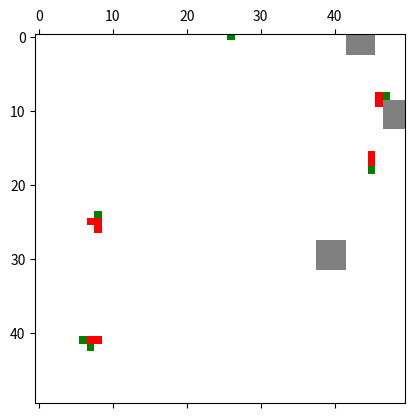

Python code for this plot:
import numpy as np
import matplotlib.pyplot as plt
import matplotlib.animation as animation
import matplotlib.colors as mcolors

# Estados das células
VAZIO, MICROBIO, OBSTACULO, MORTO, RESISTENTE = 0, 1, 2, 3, 4

# Parâmetros principais
TAMANHO_GRADE = 50
PASSOS = 50
PROB_CRESCIMENTO = 0.3
TAXA_MORTALIDADE = 0.1
PROB_RESISTENCIA = 0.05
EFICACIA_ANTIBIOTICO = 0.8

# Inicialização da grade
ambiente = np.zeros((TAMANHO_GRADE, TAMANHO_GRADE), dtype=int)

# Posições iniciais das bactérias
for _ in range(5):
    linha, coluna = np.random.randint(0, TAMANHO_GRADE, size=2)
    ambiente[linha, coluna] = MICROBIO

# Inserindo barreiras aleatórias
for _ in range(3):
    linha, coluna = np.random.randint(0, TAMANHO_GRADE, size=2)
    ambiente[max(0, linha-2):min(TAMANHO_GRADE, linha+2), max(0, coluna-2):min(TAMANHO_GRADE, coluna+2)] = OBSTACULO

def atualizar(_):
    global ambiente
    nova_grade = ambiente.copy()
    
    for linha in range(1, TAMANHO_GRADE - 1):
        for coluna in range(1, TAMANHO_GRADE - 1):
            if ambiente[linha, coluna] == VAZIO:
                # Crescimento bacteriano baseado em vizinhança
                vizinhos = [ambiente[linha-1, coluna], ambiente[linha+1, coluna], ambiente[linha, coluna-1], ambiente[linha, coluna+1]]
                if MICROBIO in vizinhos and np.random.rand() < PROB_CRESCIMENTO:
                    nova_grade[linha, coluna] = MICROBIO
            elif ambiente[linha, coluna] == MICROBIO:
                # Mortalidade e resistência
                if np.random.rand() < TAXA_MORTALIDADE:
                    nova_grade[linha, coluna] = RESISTENTE if np.random.rand() < PROB_RESISTENCIA else MORTO
                elif np.random.rand() < EFICACIA_ANTIBIOTICO:
                    nova_grade[linha, coluna] = MORTO
    
    ambiente[:] = nova_grade
    matriz.set_data(ambiente)
    return [matriz]

# Configuração visual
mapa_cores = mcolors.ListedColormap(["white", "green", "gray", "red", "blue"])
norma = mcolors.BoundaryNorm([0, 1, 2, 3, 4, 5], mapa_cores.N)

figura, eixo = plt.subplots()
matriz = eixo.matshow(ambiente, cmap=mapa_cores, norm=norma)
animacao = animation.FuncAnimation(figura, atualizar, frames=PASSOS, interval=200, blit=True)
plt.show()
